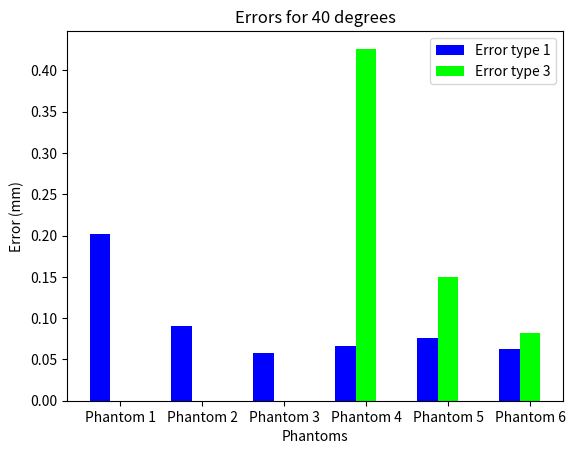

Recreate this plot in Python.
import numpy as np
import matplotlib.pyplot as plt

#
#  80 degree stuff
#
'''
N = 6
ind = np.arange(N)
width = 0.25

xvals = [3.937788267,	2.18627184,	0.230727949,	0.11841394,	0.095302741,	0.073650423]
bar1 = plt.bar(ind, xvals, width, color='b')

yvals = [0,	0,	0.735738404,	0.147690864,	0.072751118,	0.127971821]
bar2 = plt.bar(ind + width, yvals, width, color='lime')

#zvals = [11, 12, 13]
#bar3 = plt.bar(ind + width * 2, zvals, width, color='b')

plt.xlabel("Phantoms")
plt.ylabel('Error (mm)')
plt.title("Errors for 80 degrees")

plt.xticks(ind + width, ['Phantom 1', 'Phantom 2', 'Phantom 3', 'Phantom 4', 'Phantom 5', 'Phantom 6'])
plt.legend((bar1, bar2), ('Error type 1', 'Error type 3'))
plt.savefig('80_degrees_error.png', bbox_inches='tight', pad_inches=0.05)'''


#
#  40 degree stuff
#

N = 6
ind = np.arange(N)
width = 0.25

xvals = [0.202316223,	0.090433069,	0.05777731,	0.066571459,	0.076370423,	0.062620084]
bar1 = plt.bar(ind, xvals, width, color='b')

yvals = [0,	0,	0,	0.426104748,	0.149388773,	0.082550873]
bar2 = plt.bar(ind + width, yvals, width, color='lime')

#zvals = [11, 12, 13]
#bar3 = plt.bar(ind + width * 2, zvals, width, color='b')

plt.xlabel("Phantoms")
plt.ylabel('Error (mm)')
plt.title("Errors for 40 degrees")

plt.xticks(ind + width, ['Phantom 1', 'Phantom 2', 'Phantom 3', 'Phantom 4', 'Phantom 5', 'Phantom 6'])
plt.legend((bar1, bar2), ('Error type 1', 'Error type 3'))
plt.savefig('40_degrees_error.png', bbox_inches='tight', pad_inches=0.05)
